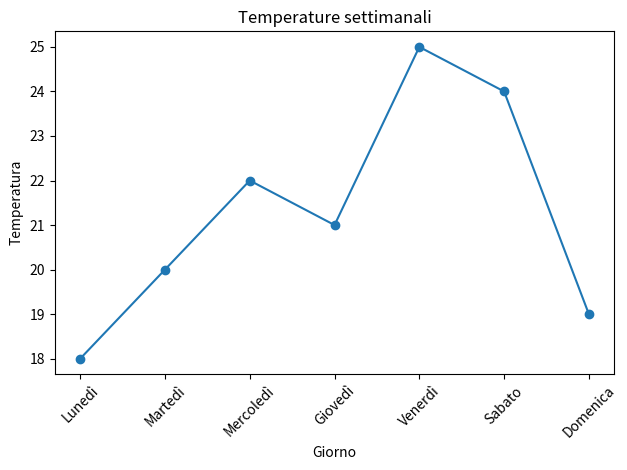

Reproduce this figure in Python.
import numpy as np
import pandas as pd
import matplotlib.pyplot as plt

# Creazione dell'array NumPy con le temperature
lista_temperature = [18, 20, 22, 21, 25, 24, 19]
temperature = np.array(lista_temperature)  #([18, 20, 22, 21, 25, 24, 19]) è la stessa cosa

# Creazione dei giorni della settimana
giorni = [
    "Lunedì",
    "Martedì",
    "Mercoledì",
    "Giovedì",
    "Venerdì",
    "Sabato",
    "Domenica"
]

# Creazione del DataFrame Pandas
dizionario_temp= {
    "Giorno": giorni,
    "Temperatura": temperature
}

df = pd.DataFrame( dizionario_temp )

# Calcolo della temperatura media
media = df["Temperatura"].mean()

# Calcolo della temperatura minima
minima = df["Temperatura"].min()

# Calcolo della temperatura massima
massima = df["Temperatura"].max()

# Stampa del DataFrame
print(df)

# Stampa dei risultati
print("Temperatura media:", media)
print("Temperatura minima:", minima)
print("Temperatura massima:", massima)

# Creazione del grafico a linee
plt.plot(
    df["Giorno"],
    df["Temperatura"],
    marker="o"
)

# Titolo del grafico
plt.title("Temperature settimanali")

# Nome degli assi
plt.xlabel("Giorno")
plt.ylabel("Temperatura")

# Rotazione dei nomi dei giorni
plt.xticks(rotation=45)

# Sistemazione automatica degli spazi
plt.tight_layout()

# Visualizzazione del grafico
plt.show()
